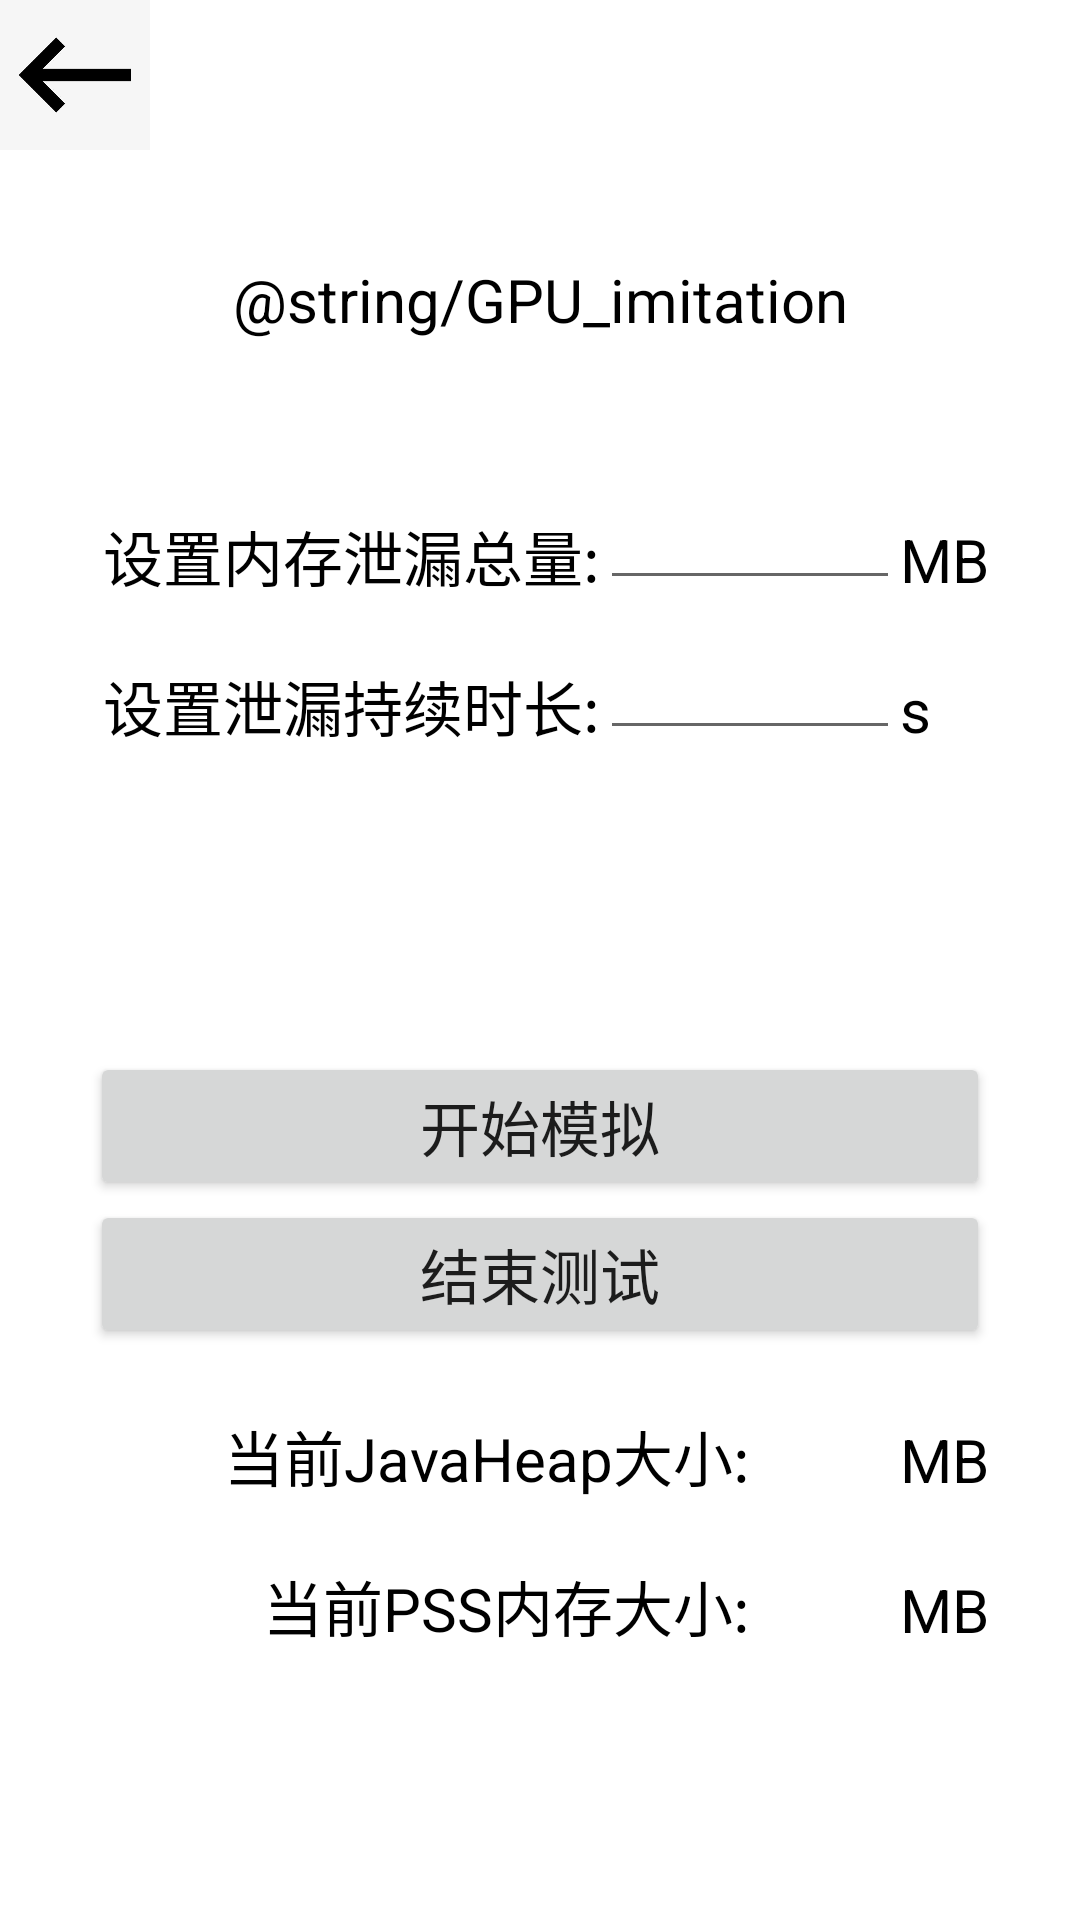

Here is an Android app screen rendered from its layout file. Give the layout XML and the strings, colors and styles it references.
<!-- AndroidManifest.xml: application theme Theme.MemoryLeak -->
<!-- res/layout/activity_gpuimitation.xml -->
<?xml version="1.0" encoding="utf-8"?>
<LinearLayout xmlns:android="http://schemas.android.com/apk/res/android"
    android:layout_width="match_parent"
    android:layout_height="match_parent"
    android:orientation="vertical">

    <LinearLayout
        android:layout_width="match_parent"
        android:layout_height="50dp">

        <ImageButton
            android:id="@+id/back"
            android:layout_width="50dp"
            android:layout_height="50dp"
            android:src="@drawable/back"
            android:scaleType="fitStart"
            android:background="@color/white">

        </ImageButton>

    </LinearLayout>

    <LinearLayout
        android:layout_width="match_parent"
        android:layout_height="100dp">

        <TextView
            android:layout_width="match_parent"
            android:layout_height="match_parent"
            android:gravity="center"
            android:text="@string/GPU_imitation"
            android:textSize="20sp"
            android:textColor="@color/black"/>

    </LinearLayout>

    <LinearLayout
        android:layout_width="match_parent"
        android:layout_height="50dp"
        android:orientation="horizontal">

        <TextView
            android:layout_width="200dp"
            android:layout_height="match_parent"
            android:text="@string/Set_amount"
            android:textSize="20sp"
            android:textColor="@color/black"
            android:gravity="bottom|end"/>

        <EditText
            android:id="@+id/Java_edittext_MB"
            android:layout_width="100dp"
            android:layout_height="match_parent"
            android:gravity="bottom|start"
            android:inputType="number"/>
        <TextView
            android:layout_width="50dp"
            android:layout_height="match_parent"
            android:text="@string/MB"
            android:textSize="20sp"
            android:textColor="@color/black"
            android:gravity="bottom|start"/>

    </LinearLayout>

    <LinearLayout
        android:layout_width="match_parent"
        android:layout_height="50dp"
        android:orientation="horizontal">

        <TextView
            android:layout_width="200dp"
            android:layout_height="match_parent"
            android:text="@string/Set_time"
            android:textSize="20sp"
            android:textColor="@color/black"
            android:gravity="bottom|end"/>

        <EditText
            android:id="@+id/Java_edittext_s"
            android:layout_width="100dp"
            android:layout_height="match_parent"
            android:gravity="bottom|start"
            android:inputType="number"/>

        <TextView
            android:layout_width="50dp"
            android:layout_height="match_parent"
            android:text="@string/s"
            android:textSize="20sp"
            android:textColor="@color/black"
            android:gravity="bottom|start"/>

    </LinearLayout>

    <LinearLayout
        android:layout_width="match_parent"
        android:layout_height="100dp">

    </LinearLayout>

    <LinearLayout
        android:layout_width="match_parent"
        android:layout_height="50dp"
        android:gravity="bottom|center">

        <Button
            android:id="@+id/start"
            android:layout_width="300dp"
            android:layout_height="wrap_content"
            android:text="@string/start"
            android:textSize="20sp" />

    </LinearLayout>


    <LinearLayout
        android:layout_width="match_parent"
        android:layout_height="50dp"
        android:gravity="top|center">

        <Button
            android:id="@+id/end"
            android:layout_width="300dp"
            android:layout_height="wrap_content"
            android:text="@string/end"
            android:textSize="20sp"/>

    </LinearLayout>

    <LinearLayout
        android:layout_width="match_parent"
        android:layout_height="50dp">

        <TextView
            android:layout_width="250dp"
            android:layout_height="match_parent"
            android:text="@string/JavaHeap_tmp_amount"
            android:textSize="20sp"
            android:textColor="@color/black"
            android:gravity="bottom|end"/>

        <TextView
            android:id="@+id/JavaHeapAmount"
            android:layout_width="50dp"
            android:layout_height="match_parent"
            android:text="@string/blank"
            android:textSize="20sp"
            android:textColor="@color/black"
            android:gravity="bottom|center"/>

        <TextView
            android:layout_width="50dp"
            android:layout_height="match_parent"
            android:text="@string/MB"
            android:textSize="20sp"
            android:textColor="@color/black"
            android:gravity="bottom|start"/>

    </LinearLayout>

    <LinearLayout
        android:layout_width="match_parent"
        android:layout_height="50dp">

        <TextView

            android:layout_width="250dp"
            android:layout_height="match_parent"
            android:text="@string/PSS_tmp_time"
            android:textSize="20sp"
            android:textColor="@color/black"
            android:gravity="bottom|end"/>

        <TextView
            android:id="@+id/JavaPSSAmount"
            android:layout_width="50dp"
            android:layout_height="match_parent"
            android:text="@string/blank"
            android:textSize="20sp"
            android:textColor="@color/black"
            android:gravity="bottom|center"/>

        <TextView
            android:layout_width="50dp"
            android:layout_height="match_parent"
            android:text="@string/MB"
            android:textSize="20sp"
            android:textColor="@color/black"
            android:gravity="bottom|start"/>

    </LinearLayout>



</LinearLayout>
<!-- resources referenced by this layout -->
<resources>
  <!-- drawable back: jpg bitmap (drawable, 10884 bytes) -->
  <string name="JavaHeap_tmp_amount">当前JavaHeap大小: </string>
  <string name="MB">MB</string>
  <string name="PSS_tmp_time">当前PSS内存大小: </string>
  <string name="Set_amount">设置内存泄漏总量: </string>
  <string name="Set_time">设置泄漏持续时长: </string>
  <string name="blank">   </string>
  <string name="end">结束测试</string>
  <string name="s">s</string>
  <string name="start">开始模拟</string>
  <style name="Theme.MemoryLeak" parent="Theme.MaterialComponents.DayNight.DarkActionBar">
          
          <item name="colorPrimary">@color/purple_500</item>
          <item name="colorPrimaryVariant">@color/purple_700</item>
          <item name="colorOnPrimary">@color/white</item>
          
          <item name="colorSecondary">@color/teal_200</item>
          <item name="colorSecondaryVariant">@color/teal_700</item>
          <item name="colorOnSecondary">@color/black</item>
          
          <item name="android:statusBarColor">?attr/colorPrimaryVariant</item>
          
      </style>
  <!-- not gathered from this repository: default colours our renderer supplied (Android Studio template values) -->
  <color name="purple_500">#FF6200EE</color>
  <color name="purple_700">#FF3700B3</color>
  <color name="teal_200">#FF03DAC5</color>
  <color name="teal_700">#FF018786</color>
  <color name="black">#FF000000</color>
  <color name="white">#FFFFFFFF</color>
</resources>
